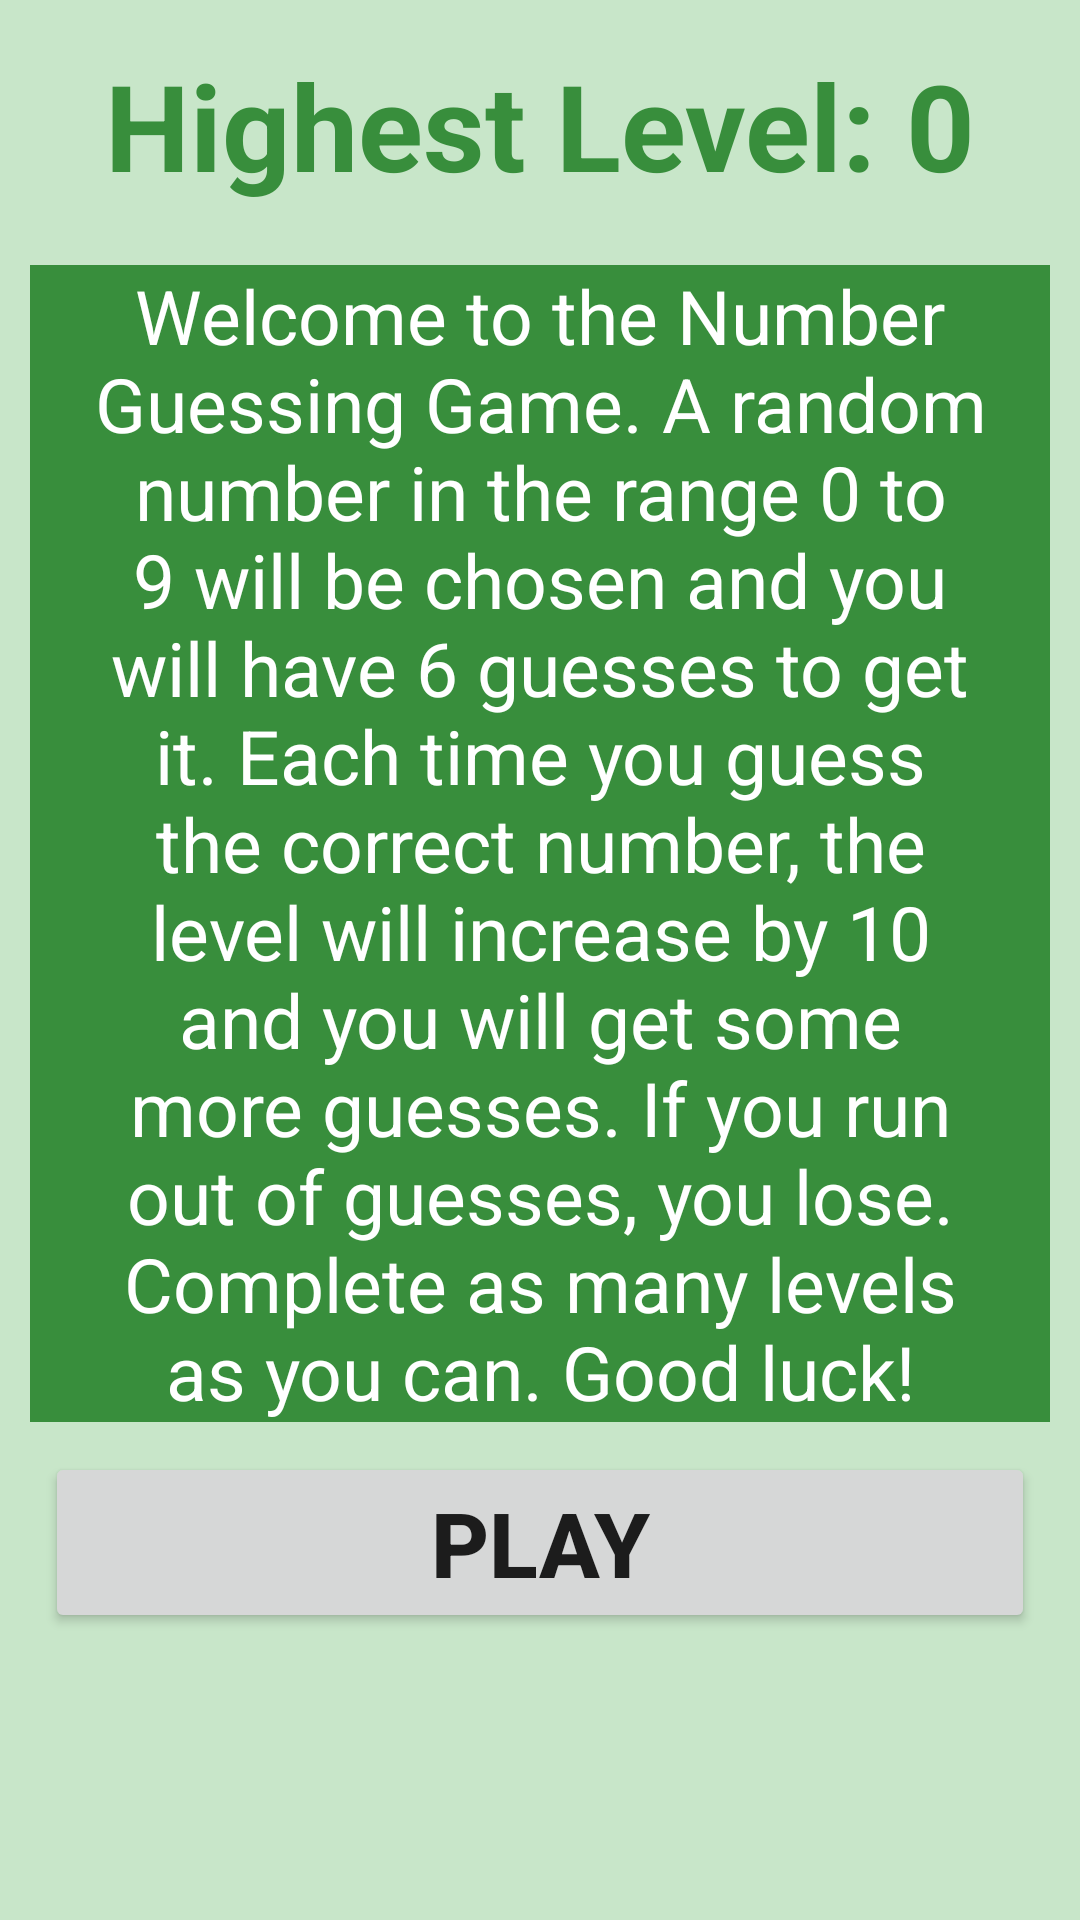

Here is an Android app screen rendered from its layout file. Give the layout XML and the strings, colors and styles it references.
<!-- AndroidManifest.xml: application theme Theme.NumberGuessingGame -->
<!-- res/layout/activity_start_page.xml -->
<?xml version="1.0" encoding="utf-8"?>
<LinearLayout xmlns:android="http://schemas.android.com/apk/res/android"
    xmlns:app="http://schemas.android.com/apk/res-auto"
    xmlns:tools="http://schemas.android.com/tools"
    android:layout_width="match_parent"
    android:layout_height="match_parent"
    android:orientation="vertical"
    android:background="@color/light_primary_color"
    tools:context=".StartPage">

    <TextView
        android:id="@+id/tvHighestLevel"
        android:layout_width="match_parent"
        android:layout_height="wrap_content"
        android:layout_marginLeft="15dp"
        android:layout_marginTop="15dp"
        android:layout_marginRight="15dp"
        android:gravity="center_horizontal|center_vertical"
        android:text="Highest Level: 0"
        android:textColor="@color/dark_primary_color"
        android:textSize="40sp"
        android:textStyle="bold" />

    <TextView
        android:id="@+id/textView2"
        android:layout_width="match_parent"
        android:layout_height="wrap_content"
        android:layout_marginLeft="10dp"
        android:layout_marginTop="20dp"
        android:layout_marginRight="10dp"
        android:background="@color/dark_primary_color"
        android:gravity="center_horizontal|center_vertical"
        android:paddingLeft="15dp"
        android:paddingRight="15dp"
        android:text="@string/game_description"
        android:textColor="@color/white"
        android:textSize="25sp" />

    <Button
        android:id="@+id/btnPlay"
        android:layout_width="match_parent"
        android:layout_height="wrap_content"
        android:layout_gravity="center_horizontal"
        android:layout_marginLeft="15dp"
        android:layout_marginTop="10dp"
        android:layout_marginRight="15dp"
        android:paddingLeft="80dp"
        android:paddingTop="10dp"
        android:paddingRight="80dp"
        android:paddingBottom="10dp"
        android:text="@string/play"
        android:textSize="30sp"
        android:textStyle="bold"
        tools:ignore="TextContrastCheck" />
</LinearLayout>
<!-- resources referenced by this layout -->
<resources>
  <color name="dark_primary_color">#388E3C</color>
  <color name="light_primary_color">#C8E6C9</color>
  <color name="white">#FFFFFFFF</color>
  <string name="game_description">
          Welcome to the Number Guessing Game. A random number in the range 0 to 9 will be chosen and
          you will have 6 guesses to get it. Each time you guess the correct number, the level will
          increase by 10 and you will get some more guesses. If you run out of guesses, you lose.
          Complete as many levels as you can. Good luck!
      </string>
  <string name="play">Play</string>
  <style name="Theme.NumberGuessingGame" parent="Theme.MaterialComponents.DayNight.DarkActionBar">
          
          <item name="colorPrimary">@color/primary_color</item>
          <item name="colorPrimaryVariant">@color/dark_primary_color</item>
          <item name="colorOnPrimary">@color/white</item>
          
          <item name="colorSecondary">@color/teal_200</item>
          <item name="colorSecondaryVariant">@color/teal_700</item>
          <item name="colorOnSecondary">@color/black</item>
          
          <item name="android:statusBarColor" tools:targetApi="l">?attr/colorPrimaryVariant</item>
          
      </style>
  <color name="primary_color">#4CAF50</color>
  <color name="teal_200">#FF03DAC5</color>
  <color name="teal_700">#FF018786</color>
  <color name="black">#FF000000</color>
</resources>
